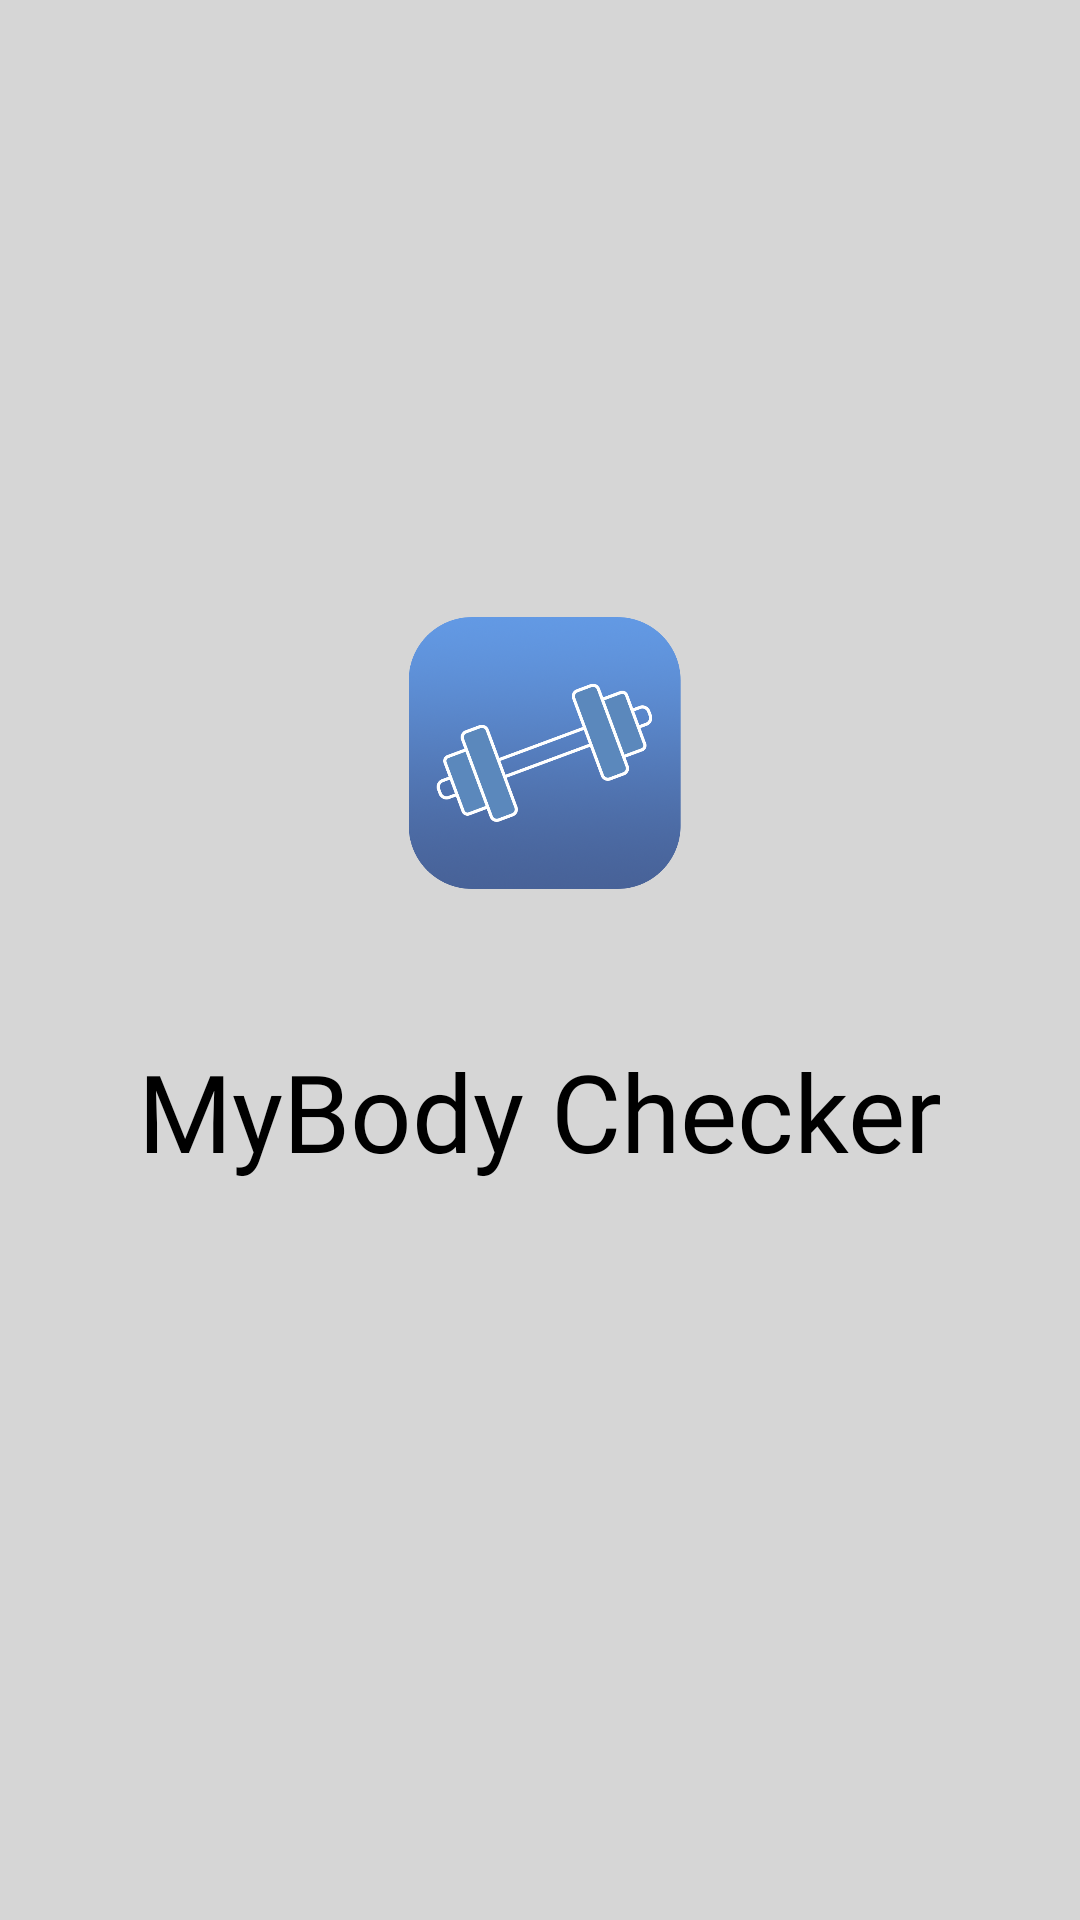

The Android layout XML behind this screen, and the referenced resources:
<!-- AndroidManifest.xml: application theme Theme.Main -->
<!-- res/layout/activity_intro.xml -->
<?xml version="1.0" encoding="utf-8"?>
<LinearLayout xmlns:android="http://schemas.android.com/apk/res/android"
    xmlns:app="http://schemas.android.com/apk/res-auto"
    android:layout_width="match_parent"
    android:layout_height="match_parent"
    android:background="@color/colorDivider"
    android:gravity="center"
    android:orientation="vertical">


    <ImageView
        android:id="@+id/imageView"
        android:layout_width="150dp"
        android:layout_height="150dp"
        android:elevation="5dp"
        android:layout_marginTop="-70dp"
        app:srcCompat="@drawable/logo3" />

    <TextView
        android:layout_marginTop="20dp"
        android:layout_width="wrap_content"
        android:layout_height="wrap_content"
        android:text="MyBody Checker"
        android:textColor="@color/black"
        android:textSize="36sp"
        android:layout_gravity="center_horizontal"
        android:fontFamily="@font/nanumgothicbold">


    </TextView>


</LinearLayout>
<!-- resources referenced by this layout -->
<resources>
  <color name="black">#FF000000</color>
  <color name="colorDivider">#d6d6d6</color>
  <!-- drawable logo3: png bitmap (drawable, 373622 bytes) -->
  <style name="Theme.Main" parent="Theme.MaterialComponents.Light.DarkActionBar">
          
          <item name="colorPrimary">@color/purple_500</item>
          <item name="colorPrimaryVariant">@color/purple_700</item>
          <item name="colorOnPrimary">@color/white</item>
          
          <item name="colorSecondary">@color/teal_200</item>
          <item name="colorSecondaryVariant">@color/teal_700</item>
          <item name="colorOnSecondary">@color/black</item>
          
          <item name="android:statusBarColor" tools:targetApi="21">?attr/colorPrimaryVariant</item>
          
          <item name="windowNoTitle">true</item>
  
      </style>
  <color name="purple_500">#FF6200EE</color>
  <color name="purple_700">#FF3700B3</color>
  <color name="white">#FFFFFFFF</color>
  <color name="teal_200">#FF03DAC5</color>
  <color name="teal_700">#FF018786</color>
</resources>
